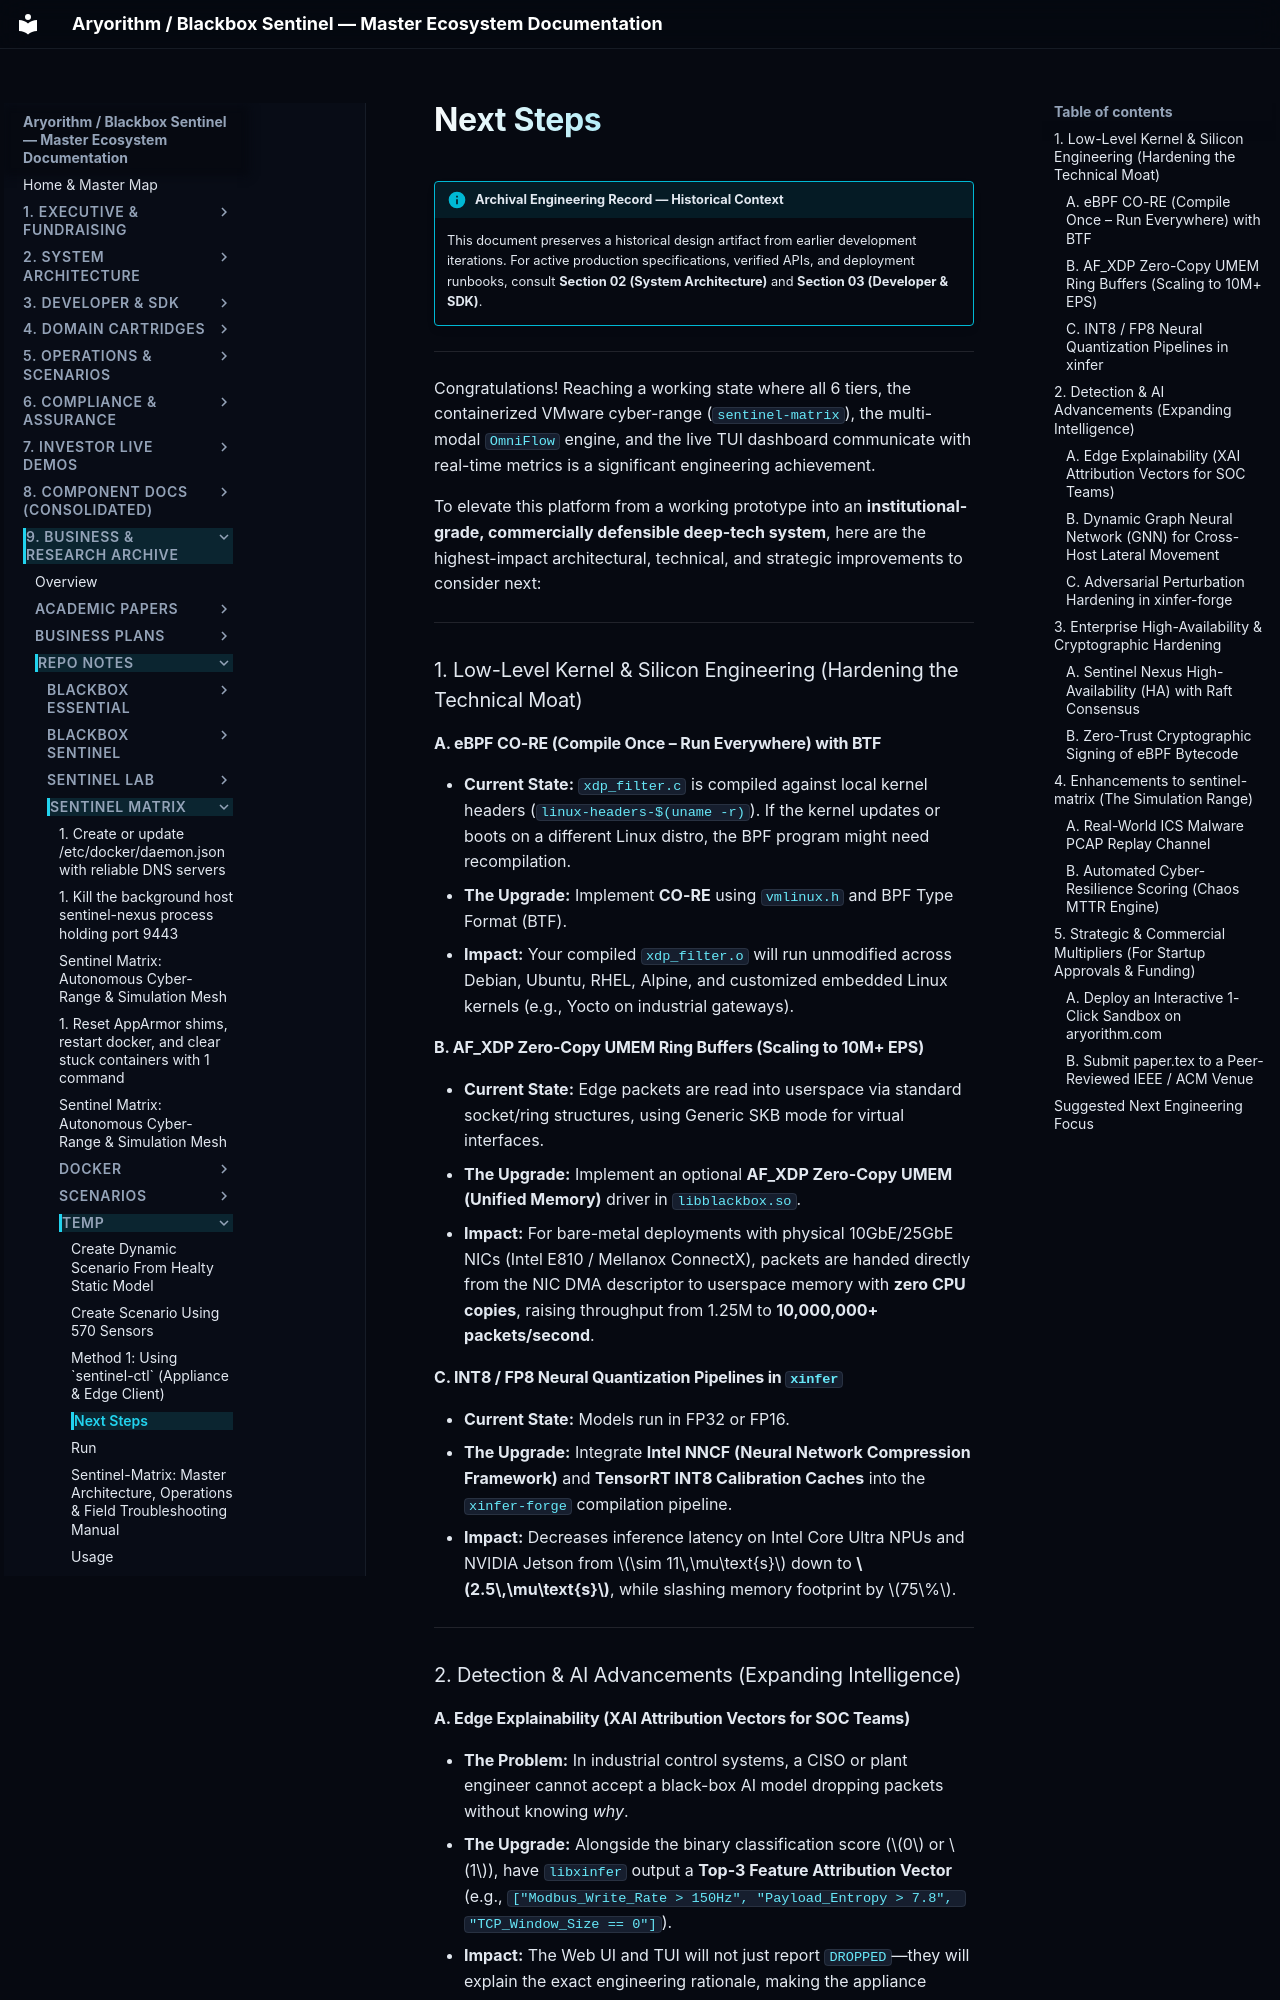

repository: kamisaberi/sentinel-docs · page: 09-archive-business-and-research/repo_notes/sentinel-matrix/temp/next_steps/index.html · generator: mkdocs

!!! info "Archival Engineering Record — Historical Context"
    This document preserves a historical design artifact from earlier development iterations. For active production specifications, verified APIs, and deployment runbooks, consult **Section 02 (System Architecture)** and **Section 03 (Developer & SDK)**.

---

Congratulations! Reaching a working state where all 6 tiers, the containerized VMware cyber-range (`sentinel-matrix`), the multi-modal `OmniFlow` engine, and the live TUI dashboard communicate with real-time metrics is a significant engineering achievement.

To elevate this platform from a working prototype into an **institutional-grade, commercially defensible deep-tech system**, here are the highest-impact architectural, technical, and strategic improvements to consider next:

---

### 1. Low-Level Kernel & Silicon Engineering (Hardening the Technical Moat)

#### A. eBPF CO-RE (Compile Once – Run Everywhere) with BTF
* **Current State:** `xdp_filter.c` is compiled against local kernel headers (`linux-headers-$(uname -r)`). If the kernel updates or boots on a different Linux distro, the BPF program might need recompilation.
* **The Upgrade:** Implement **CO-RE** using `vmlinux.h` and BPF Type Format (BTF).
* **Impact:** Your compiled `xdp_filter.o` will run unmodified across Debian, Ubuntu, RHEL, Alpine, and customized embedded Linux kernels (e.g., Yocto on industrial gateways).

#### B. AF_XDP Zero-Copy UMEM Ring Buffers (Scaling to 10M+ EPS)
* **Current State:** Edge packets are read into userspace via standard socket/ring structures, using Generic SKB mode for virtual interfaces.
* **The Upgrade:** Implement an optional **AF_XDP Zero-Copy UMEM (Unified Memory)** driver in `libblackbox.so`.
* **Impact:** For bare-metal deployments with physical 10GbE/25GbE NICs (Intel E810 / Mellanox ConnectX), packets are handed directly from the NIC DMA descriptor to userspace memory with **zero CPU copies**, raising throughput from 1.25M to **10,000,000+ packets/second**.

#### C. INT8 / FP8 Neural Quantization Pipelines in `xinfer`
* **Current State:** Models run in FP32 or FP16.
* **The Upgrade:** Integrate **Intel NNCF (Neural Network Compression Framework)** and **TensorRT INT8 Calibration Caches** into the `xinfer-forge` compilation pipeline.
* **Impact:** Decreases inference latency on Intel Core Ultra NPUs and NVIDIA Jetson from $\sim 11\,\mu\text{s}$ down to **$2.5\,\mu\text{s}$**, while slashing memory footprint by $75\%$.

---

### 2. Detection & AI Advancements (Expanding Intelligence)
